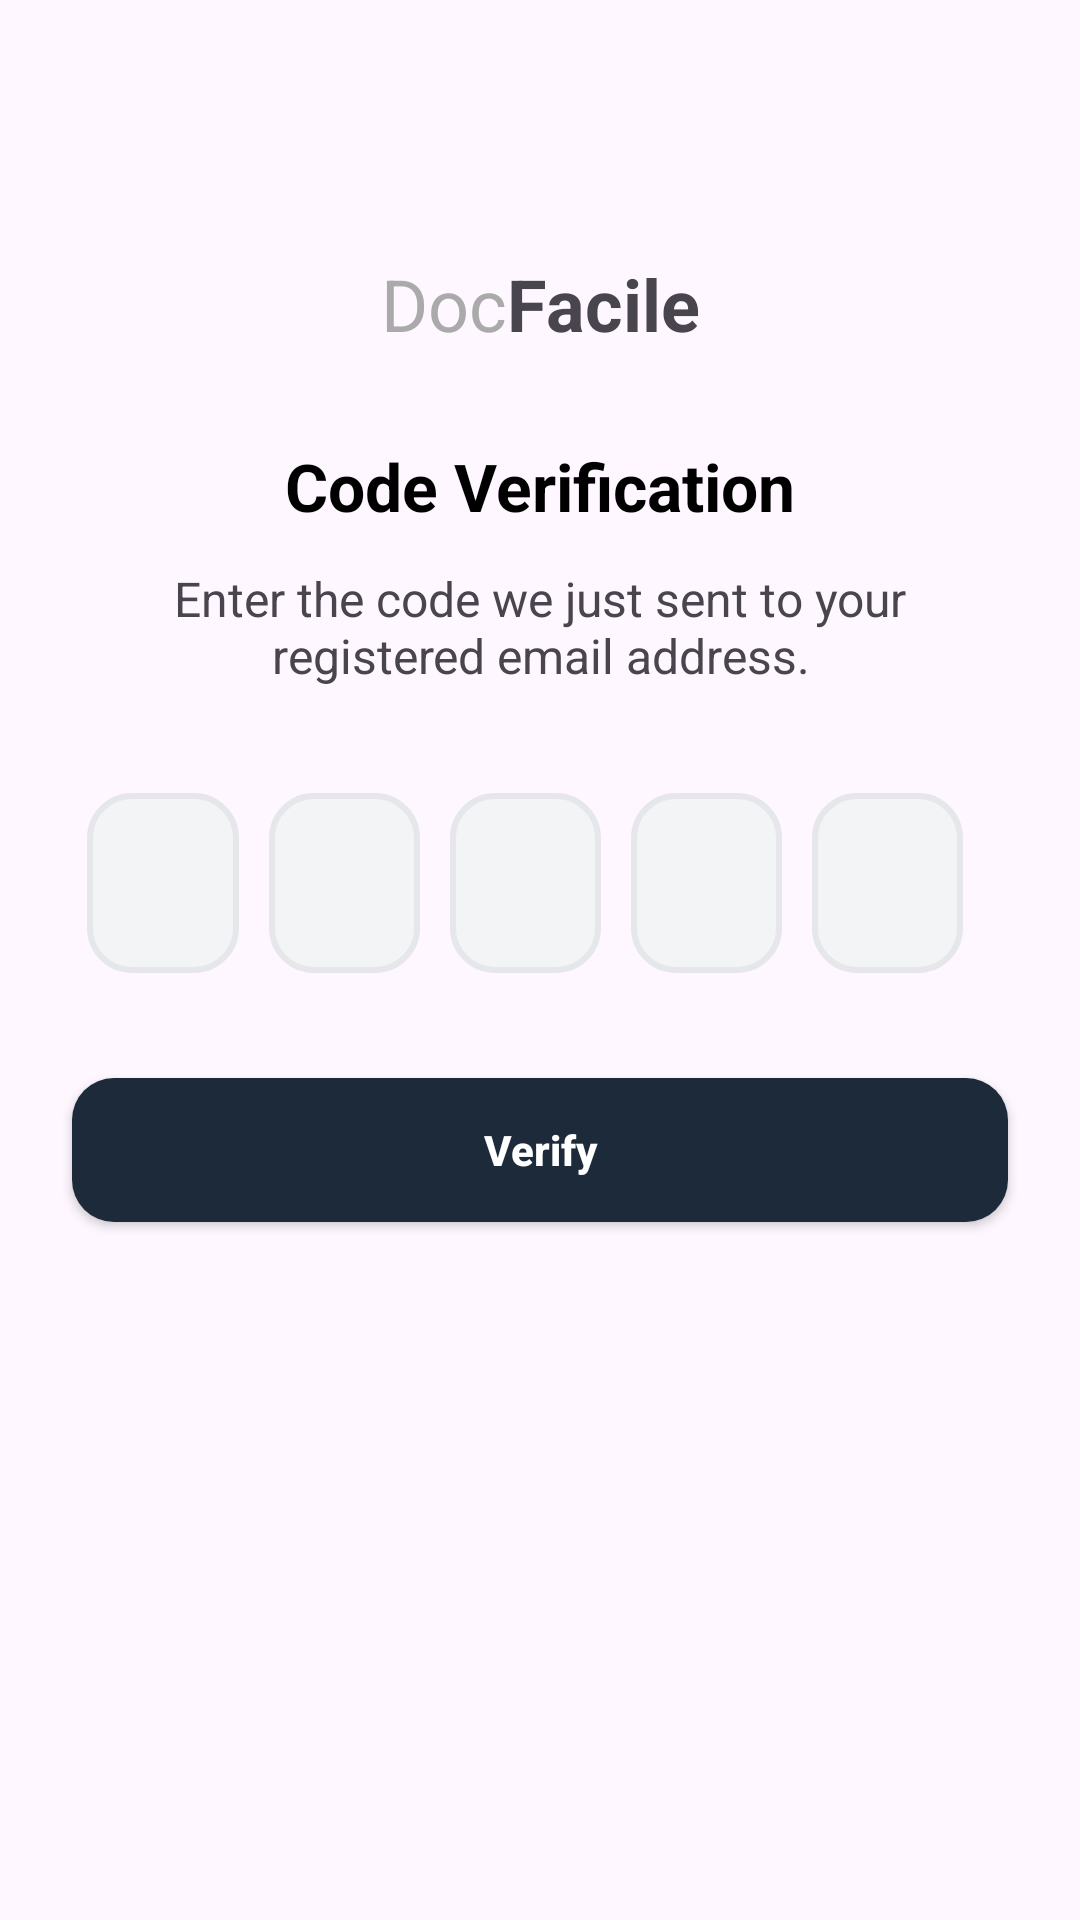

The Android layout XML behind this screen, and the referenced resources:
<!-- AndroidManifest.xml: application theme Theme.Startup_app -->
<!-- res/layout/activity_email_code_verify.xml -->
<?xml version="1.0" encoding="utf-8"?>
<androidx.constraintlayout.widget.ConstraintLayout xmlns:android="http://schemas.android.com/apk/res/android"
    xmlns:app="http://schemas.android.com/apk/res-auto"
    xmlns:tools="http://schemas.android.com/tools"
    android:id="@+id/main"
    android:layout_width="match_parent"
    android:layout_height="match_parent"
    tools:context=".activities.EmailCodeVerifyActivity">
    <ImageView
        android:layout_width="30dp"
        android:layout_height="30dp"
        app:layout_constraintLeft_toLeftOf="parent"
        app:layout_constraintTop_toTopOf="parent"
        android:layout_marginLeft="25dp"
        android:layout_marginTop="25dp"
        android:id="@+id/back"
        android:src="@drawable/arrow_left"/>
    <ImageView
        android:layout_width="wrap_content"
        android:layout_height="wrap_content"
        app:layout_constraintRight_toRightOf="parent"
        app:layout_constraintLeft_toLeftOf="parent"
        app:layout_constraintTop_toBottomOf="@id/back"
        android:layout_marginTop="15dp"
        android:id="@+id/logo"
        android:src="@drawable/vector"/>
    <LinearLayout
        android:layout_width="wrap_content"
        android:layout_height="wrap_content"
        app:layout_constraintLeft_toLeftOf="parent"
        app:layout_constraintTop_toBottomOf="@id/logo"
        app:layout_constraintRight_toRightOf="parent"
        android:layout_marginTop="15dp"
        android:gravity="center"
        android:id="@+id/head"
        android:orientation="horizontal">
        <TextView
            android:layout_width="wrap_content"
            android:layout_height="wrap_content"
            android:text="Doc"
            android:layout_gravity="center"
            android:gravity="center"
            android:textSize="24sp"
            android:textColor="#aaa"/>
        <TextView
            android:layout_width="wrap_content"
            android:layout_height="wrap_content"
            android:text="Facile"
            android:textSize="24sp"
            android:textStyle="bold"
            android:layout_gravity="center"
            android:gravity="center"/>
    </LinearLayout>
    <TextView
        android:layout_width="wrap_content"
        android:layout_height="wrap_content"
        app:layout_constraintRight_toRightOf="parent"
        app:layout_constraintLeft_toLeftOf="parent"
        app:layout_constraintTop_toBottomOf="@id/head"
        android:layout_marginTop="30dp"
        android:textColor="#000"
        android:textStyle="bold"
        android:id="@+id/head1"
        android:textSize="22sp"
        android:text="@string/codeverify"/>
    <TextView
        android:layout_width="match_parent"
        android:layout_height="wrap_content"
        android:gravity="center"
        app:layout_constraintRight_toRightOf="parent"
        app:layout_constraintLeft_toLeftOf="parent"
        app:layout_constraintTop_toBottomOf="@id/head1"
        android:layout_marginTop="12dp"
        android:textSize="16sp"
        android:layout_marginHorizontal="24dp"
        android:id="@+id/head2"
        android:text="@string/codeverifytext"/>
    <LinearLayout
        android:layout_width="match_parent"
        android:layout_height="wrap_content"
        android:padding="5dp"
        android:id="@+id/inputfield"
        android:layout_marginHorizontal="24dp"
        app:layout_constraintRight_toRightOf="parent"
        app:layout_constraintLeft_toLeftOf="parent"
        app:layout_constraintTop_toBottomOf="@id/head2"
        android:layout_marginTop="30dp"
        android:orientation="horizontal"
        >
        <EditText
            android:layout_width="60dp"
            android:layout_height="60dp"
            android:maxLength="1"
            android:id="@+id/text1"
            android:nextFocusForward="@id/text2"
            android:layout_weight="1"
            android:inputType="number"
            android:layout_gravity="center"
            android:gravity="center"
            android:textColor="#000"
            android:layout_marginRight="10dp"
            android:background="@drawable/bg_verify"/>
        <EditText
            android:layout_width="60dp"
            android:layout_height="60dp"
            android:maxLength="1"
            android:id="@+id/text2"
            android:nextFocusForward="@id/text3"
            android:layout_weight="1"
            android:textColor="#000"
            android:layout_gravity="center"
            android:gravity="center"
            android:inputType="number"
            android:layout_marginRight="10dp"
            android:background="@drawable/bg_verify"/>
        <EditText
            android:layout_width="60dp"
            android:layout_height="60dp"
            android:id="@+id/text3"
            android:nextFocusForward="@id/text4"
            android:maxLength="1"
            android:layout_weight="1"
            android:inputType="number"
            android:layout_gravity="center"
            android:gravity="center"
            android:layout_marginRight="10dp"
            android:textColor="#000"
            android:background="@drawable/bg_verify"/>
        <EditText
            android:layout_width="60dp"
            android:layout_height="60dp"
            android:maxLength="1"
            android:id="@+id/text4"
            android:inputType="number"
            android:nextFocusForward="@id/text5"
            android:layout_weight="1"
            android:layout_gravity="center"
            android:gravity="center"
            android:textColor="#000"
            android:layout_marginRight="10dp"
            android:background="@drawable/bg_verify"/>
        <EditText
            android:layout_width="60dp"
            android:layout_height="60dp"
            android:maxLength="1"
            android:layout_weight="1"
            android:inputType="number"
            android:id="@+id/text5"
            android:layout_gravity="center"
            android:gravity="center"
            android:layout_marginRight="10dp"
            android:textColor="#000"
            android:background="@drawable/bg_verify"/>
    </LinearLayout>
    <androidx.appcompat.widget.AppCompatButton
        android:layout_width="match_parent"
        app:layout_constraintRight_toRightOf="parent"
        app:layout_constraintLeft_toLeftOf="parent"
        app:layout_constraintTop_toBottomOf="@id/inputfield"
        android:layout_height="wrap_content"
        android:text="@string/verify"
        android:id="@+id/verifybtn"
        android:textAllCaps="false"
        android:layout_marginTop="30dp"
        android:textStyle="bold"
        android:textColor="#fff"
        android:layout_marginHorizontal="24dp"
        android:background="@drawable/bg_button_next"/>

</androidx.constraintlayout.widget.ConstraintLayout>
<!-- resources referenced by this layout -->
<resources>
  <!-- drawable bg_button_next (drawable) -->
  <?xml version="1.0" encoding="utf-8"?>
  <selector xmlns:android="http://schemas.android.com/apk/res/android">
  <item>
      <shape android:shape="rectangle">
          <solid android:color="#1C2A3A"/>
          <corners android:radius="14dp"/>
      </shape>
  </item>
  </selector>
  <!-- drawable bg_verify (drawable) -->
  <?xml version="1.0" encoding="utf-8"?>
  <selector xmlns:android="http://schemas.android.com/apk/res/android">
  <item>
      <shape android:shape="rectangle">
          <stroke android:width="2dp" android:color="#e5e7eb"/>
          <solid android:color="#f3f4f6"/>
          <corners android:radius="14dp"/>
      </shape>
  </item>
  </selector>
  <string name="codeverify">Code Verification</string>
  <string name="codeverifytext">Enter the code we just sent to your registered email address.</string>
  <string name="verify">Verify</string>
  <style name="Theme.Startup_app" parent="Base.Theme.Startup_app" />
  <style name="Base.Theme.Startup_app" parent="Theme.Material3.DayNight.NoActionBar">
          
          
      </style>
</resources>
